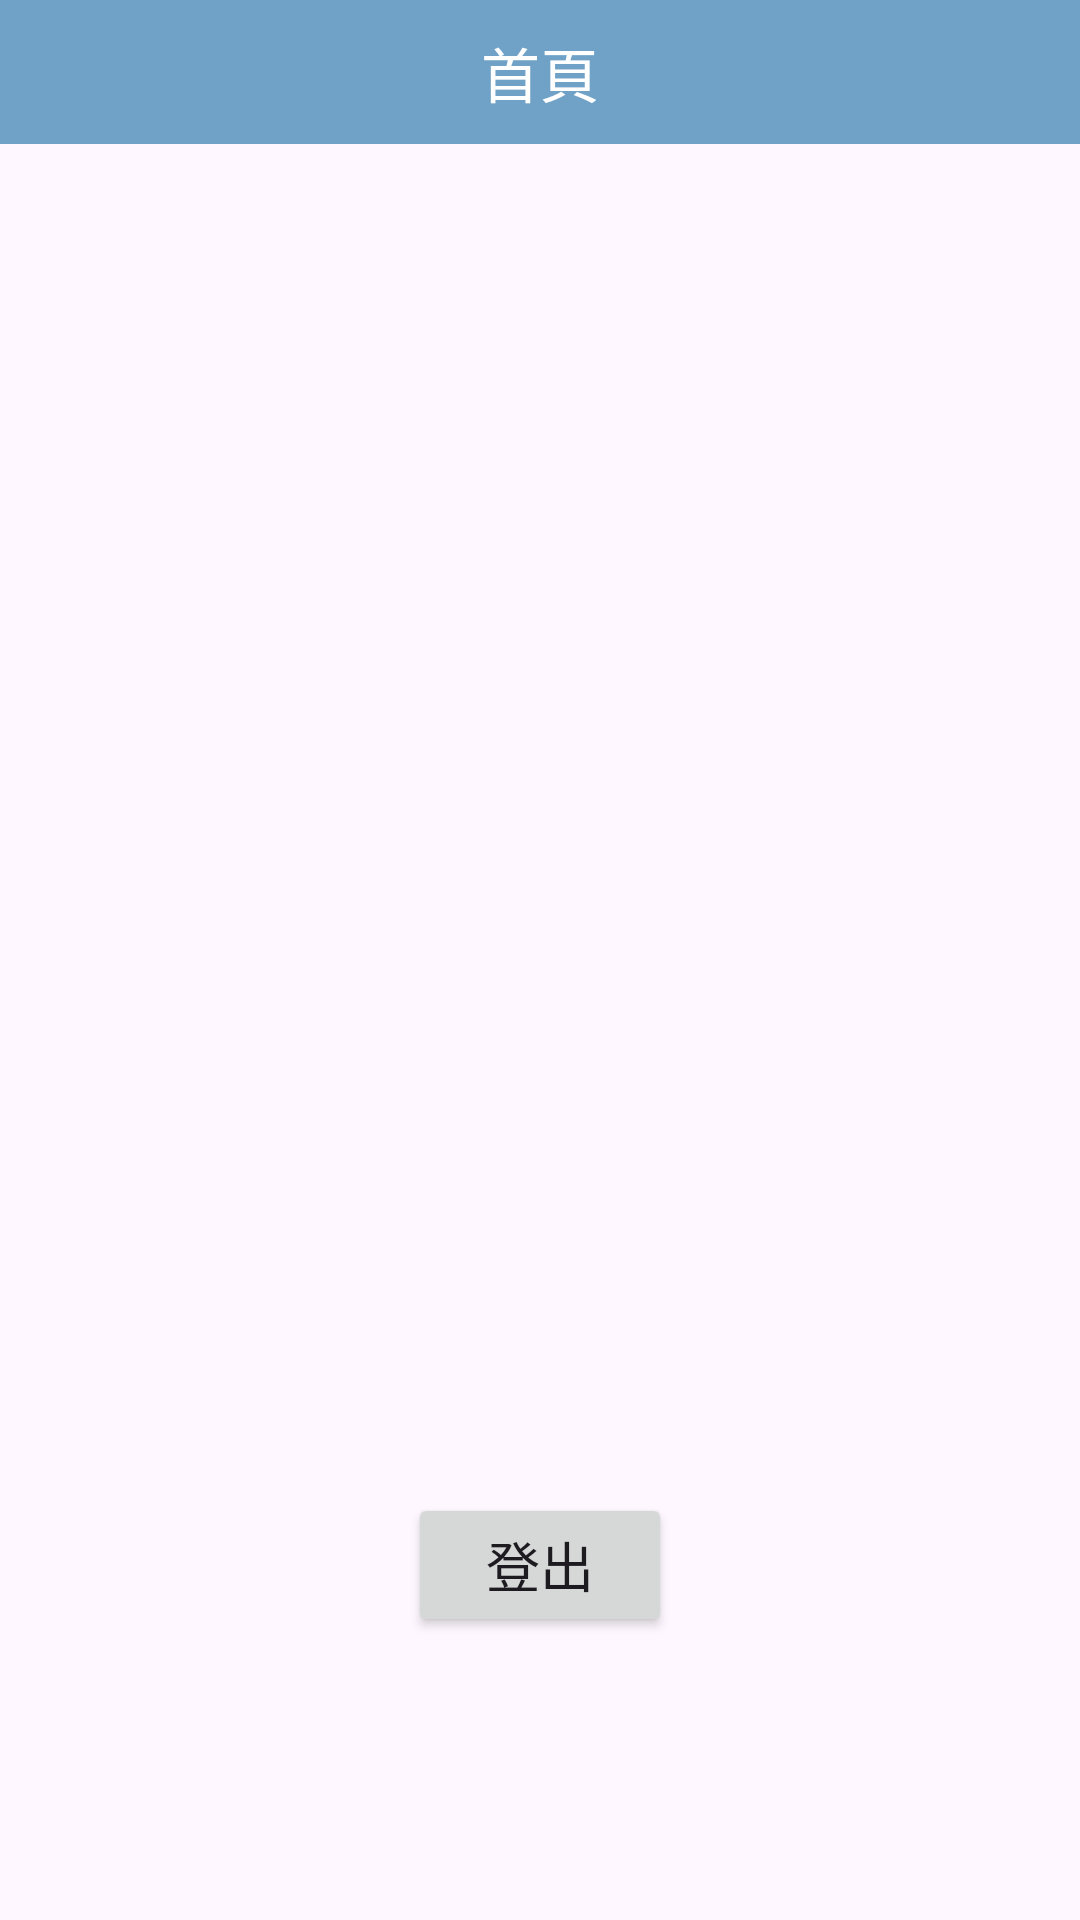

Produce the Android XML layout that renders to this screen, including the resource entries it uses.
<!-- AndroidManifest.xml: application theme Theme.TwinsSum -->
<!-- res/layout/fragment_member_info.xml -->
<?xml version="1.0" encoding="utf-8"?>
<androidx.constraintlayout.widget.ConstraintLayout xmlns:android="http://schemas.android.com/apk/res/android"
    xmlns:app="http://schemas.android.com/apk/res-auto"
    xmlns:tools="http://schemas.android.com/tools"
    android:layout_width="match_parent"
    android:layout_height="match_parent"
    tools:context=".ui.fragment.MemberInfoFragment">

    <include
        android:id="@+id/toolbar"
        layout="@layout/toolbar"
        app:layout_constraintEnd_toEndOf="parent"
        app:layout_constraintStart_toStartOf="parent"
        app:layout_constraintTop_toTopOf="parent" />

    <androidx.appcompat.widget.AppCompatTextView
        android:id="@+id/tv_account"
        android:layout_width="wrap_content"
        android:layout_height="wrap_content"
        tools:text="帳號：shh"
        android:textSize="22dp"
        android:textColor="@color/black"
        android:layout_marginStart="24dp"
        android:layout_marginTop="50dp"
        app:layout_constraintStart_toStartOf="parent"
        app:layout_constraintTop_toBottomOf="@+id/toolbar" />

    <androidx.appcompat.widget.AppCompatButton
        android:id="@+id/bt_logout"
        android:layout_width="wrap_content"
        android:layout_height="wrap_content"
        android:text="登出"
        android:textSize="18dp"
        android:padding="4dp"
        android:layout_marginBottom="20dp"
        app:layout_constraintBottom_toTopOf="@+id/tv_version"
        app:layout_constraintEnd_toEndOf="parent"
        app:layout_constraintStart_toStartOf="parent" />

    <androidx.appcompat.widget.AppCompatTextView
        android:id="@+id/tv_version"
        android:layout_width="wrap_content"
        android:layout_height="wrap_content"
        android:textSize="18dp"
        android:textColor="@color/black"
        android:layout_marginBottom="50dp"
        app:layout_constraintBottom_toBottomOf="parent"
        app:layout_constraintStart_toStartOf="parent"
        app:layout_constraintEnd_toEndOf="parent"
        tools:text="版號：1.2.3"/>
</androidx.constraintlayout.widget.ConstraintLayout>
<!-- res/layout/toolbar.xml (included above) -->
<?xml version="1.0" encoding="utf-8"?>
<androidx.constraintlayout.widget.ConstraintLayout xmlns:android="http://schemas.android.com/apk/res/android"
    xmlns:app="http://schemas.android.com/apk/res-auto"
    xmlns:tools="http://schemas.android.com/tools"
    android:layout_width="match_parent"
    android:layout_height="48dp"
    android:background="@color/theme">

    <androidx.appcompat.widget.AppCompatImageView
        android:id="@+id/iv_arrow"
        android:layout_width="0dp"
        android:layout_height="0dp"
        android:layout_marginStart="10dp"
        android:src="@drawable/icon_arrow"
        android:visibility="invisible"
        app:layout_constraintBottom_toBottomOf="@+id/tv_title"
        app:layout_constraintDimensionRatio="1:1"
        app:layout_constraintStart_toStartOf="parent"
        app:layout_constraintTop_toTopOf="@+id/tv_title"
        app:tint="@color/white" />

    <TextView
        android:id="@+id/tv_title"
        android:layout_width="0dp"
        android:layout_height="0dp"
        android:autoSizeMinTextSize="1sp"
        android:autoSizeTextType="uniform"
        android:gravity="center"
        android:textColor="@color/white"
        app:layout_constraintBottom_toBottomOf="parent"
        app:layout_constraintEnd_toEndOf="parent"
        app:layout_constraintHeight_percent="0.6"
        app:layout_constraintStart_toStartOf="parent"
        app:layout_constraintTop_toTopOf="parent"
        tools:text="首頁" />
</androidx.constraintlayout.widget.ConstraintLayout>
<!-- resources referenced by this layout -->
<resources>
  <color name="black">#FF000000</color>
  <color name="theme">#70A1C6</color>
  <color name="white">#FFFFFFFF</color>
  <style name="Theme.TwinsSum" parent="Base.Theme.TwinsSum" />
  <style name="Base.Theme.TwinsSum" parent="Theme.Material3.Light.NoActionBar">
          
          
          <item name="colorPrimary">@color/theme</item>
          <item name="colorPrimaryDark">@color/theme</item>
          <item name="colorAccent">@color/theme</item>
      </style>
</resources>
